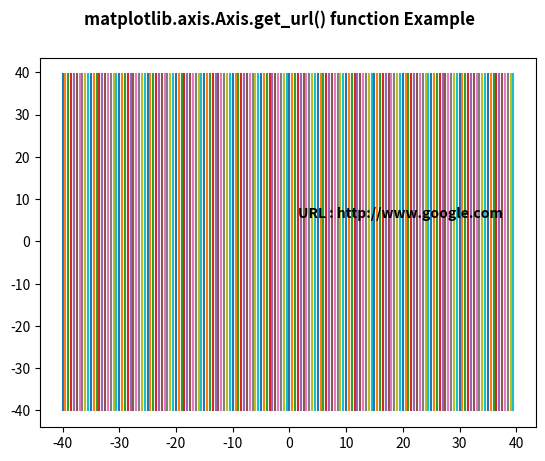

The script that saved this image:
# Implementation of matplotlib function
from matplotlib.axis import Axis
import numpy as np
import matplotlib.pyplot as plt

X = np.arange(-40, 40, 0.5)
Y = np.arange(-40, 40, 0.5)
U, V = np.meshgrid(X, Y)

fig, ax = plt.subplots()
ax.plot(U, V)
ax.set_url('http://www.google.com')
fig.canvas.print_figure('scatter.svg')

ax.text(1.5, 5.5, "URL : "
        + str(Axis.get_url(ax)),
        fontweight="bold")

fig.suptitle('matplotlib.axis.Axis.get_url() \
function Example\n', fontweight="bold")

plt.show()
